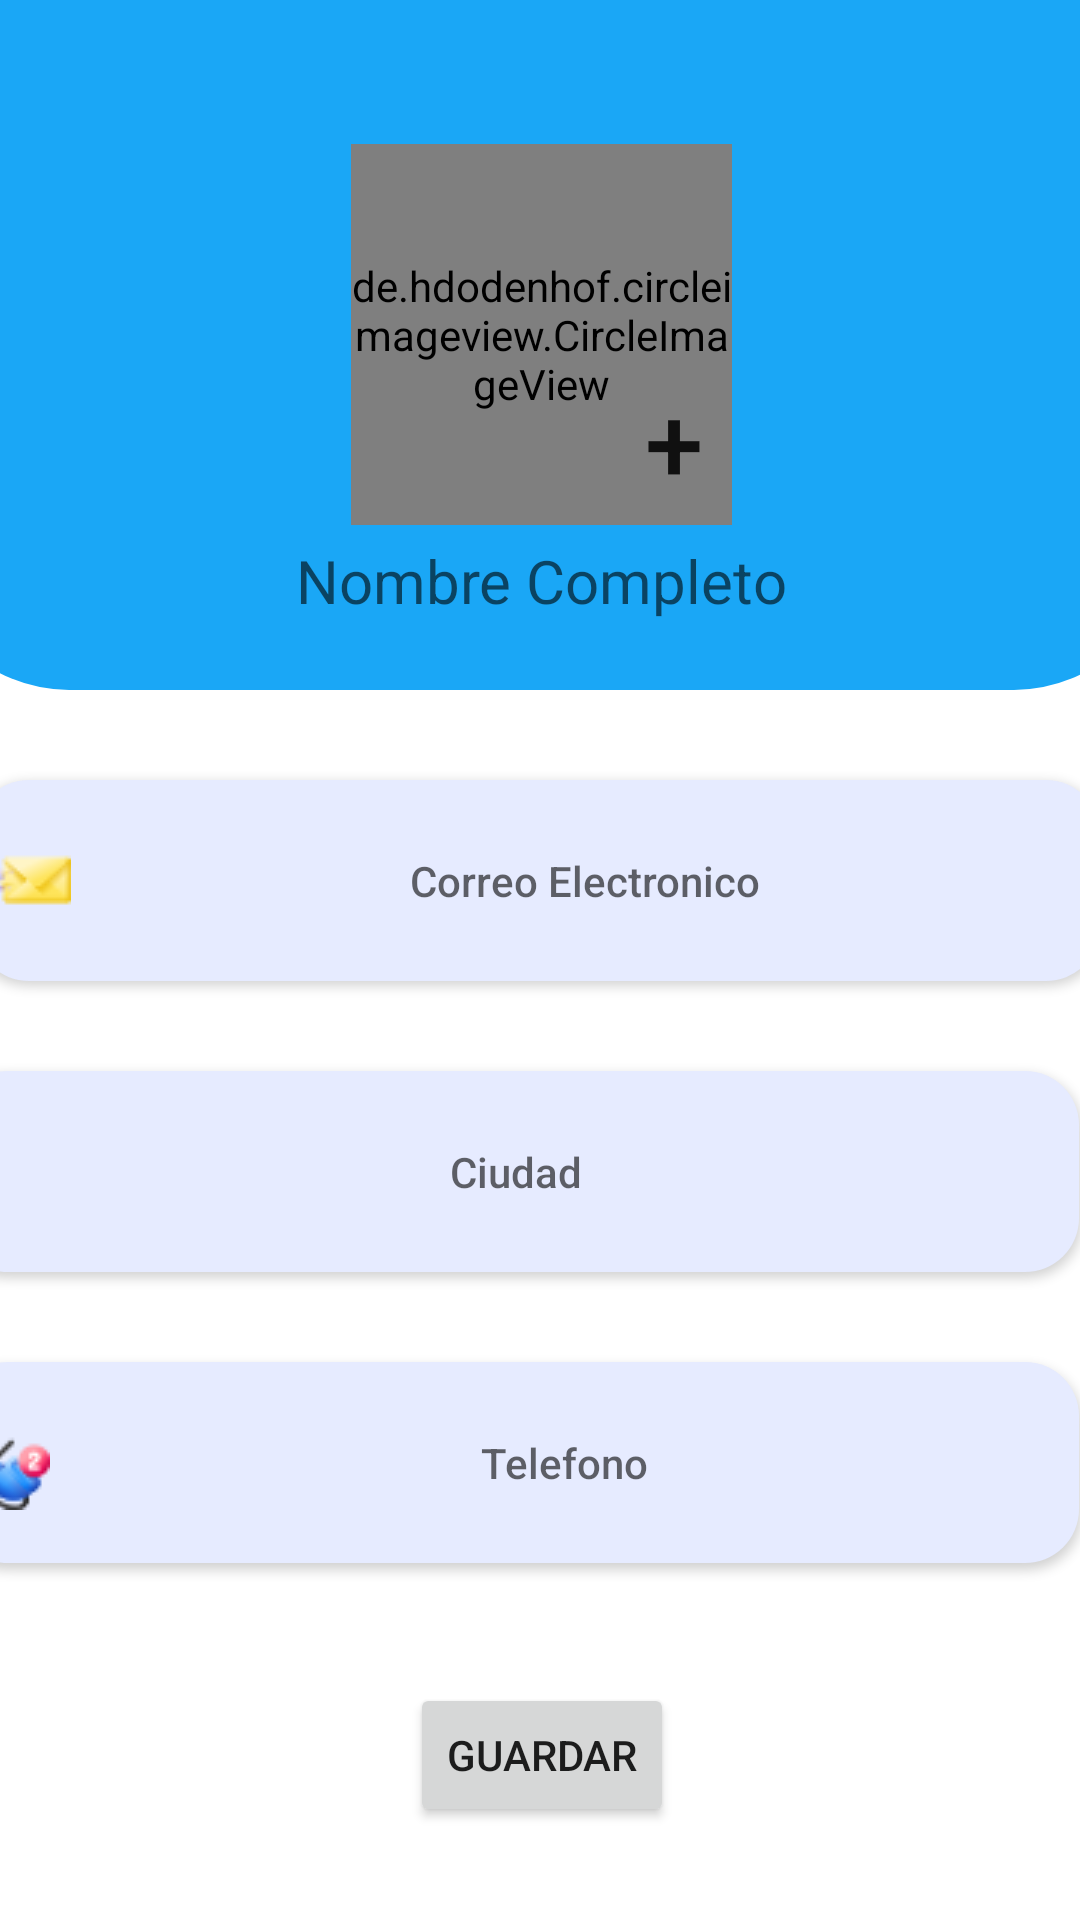

Write the Android layout XML for this screen, with the resource values it uses.
<!-- AndroidManifest.xml: application theme Theme.Educatioapp.NoActionBar -->
<!-- res/layout/fragment_perfil_docente.xml -->
<?xml version="1.0" encoding="utf-8"?>
<androidx.constraintlayout.widget.ConstraintLayout xmlns:android="http://schemas.android.com/apk/res/android"
    xmlns:app="http://schemas.android.com/apk/res-auto"
    xmlns:tools="http://schemas.android.com/tools"
    android:layout_width="match_parent"
    android:layout_height="match_parent"
    android:background="@color/white">

    <androidx.constraintlayout.widget.ConstraintLayout
        android:id="@+id/constraintLayout"
        android:layout_width="415dp"
        android:layout_height="230dp"
        android:background="@drawable/blue_nav"
        app:layout_constraintEnd_toEndOf="parent"
        app:layout_constraintStart_toStartOf="parent"
        app:layout_constraintTop_toTopOf="parent">
        <de.hdodenhof.circleimageview.CircleImageView
            android:id="@+id/imageView"
            android:layout_width="127dp"
            android:layout_height="127dp"
            android:layout_marginTop="40dp"
            android:src="@drawable/perfil"
            app:civ_border_width="0dp"
            app:civ_border_color="@android:color/transparent"
            app:civ_circle_background_color="@android:color/transparent"
            app:civ_border_overlay="false"
            app:layout_constraintEnd_toEndOf="parent"
            app:layout_constraintStart_toStartOf="parent"
            app:layout_constraintTop_toTopOf="parent" />





        <Button
            android:id="@+id/btnChangePhoto"
            android:layout_width="wrap_content"
            android:layout_height="wrap_content"
            android:textSize="35dp"
            android:text="+"
            android:background="@color/transparent"
            app:layout_constraintTop_toTopOf="@+id/imageView"
            app:layout_constraintEnd_toEndOf="@+id/imageView"
            android:layout_marginTop="75dp"
            android:layout_marginEnd="-25dp" />

        <TextView
            android:id="@+id/NomCom2"
            android:layout_width="wrap_content"
            android:layout_height="wrap_content"
            android:layout_marginTop="172dp"
            android:hint="Nombre Completo"
            android:textSize="20sp"
            app:layout_constraintEnd_toEndOf="parent"
            app:layout_constraintStart_toStartOf="parent"
            app:layout_constraintTop_toTopOf="parent" />
    </androidx.constraintlayout.widget.ConstraintLayout>

    <androidx.appcompat.widget.AppCompatButton
        android:id="@+id/appCompatButton"
        android:layout_width="375dp"
        android:layout_height="67dp"
        android:hint="Correo Electronico"
        app:layout_constraintEnd_toEndOf="parent"
        app:layout_constraintHorizontal_bias="0.515"
        app:layout_constraintStart_toStartOf="parent"
        app:layout_constraintTop_toBottomOf="@+id/constraintLayout"
        android:layout_marginStart="32dp"
        android:layout_marginEnd="32dp"
        android:layout_marginBottom="30dp"
        android:layout_marginTop="30dp"
        android:background="@drawable/perfil_back"
        android:drawableStart="@drawable/correo3d">

    </androidx.appcompat.widget.AppCompatButton>

    <androidx.appcompat.widget.AppCompatButton
        android:id="@+id/appCompatButton3"
        android:layout_width="375dp"
        android:layout_height="67dp"
        android:hint="Telefono"
        app:layout_constraintEnd_toEndOf="parent"
        app:layout_constraintHorizontal_bias="0.606"
        app:layout_constraintStart_toStartOf="parent"
        app:layout_constraintTop_toBottomOf="@+id/appCompatButton2"
        android:layout_marginStart="32dp"
        android:layout_marginEnd="32dp"
        android:layout_marginBottom="30dp"
        android:layout_marginTop="30dp"
        android:background="@drawable/perfil_back"
        android:drawableStart="@drawable/telefono3d">

    </androidx.appcompat.widget.AppCompatButton>

    <androidx.appcompat.widget.AppCompatButton
        android:id="@+id/appCompatButton2"
        android:layout_width="375dp"
        android:layout_height="67dp"
        android:hint="Ciudad"
        app:layout_constraintEnd_toEndOf="parent"
        app:layout_constraintHorizontal_bias="0.606"
        app:layout_constraintStart_toStartOf="parent"
        app:layout_constraintTop_toBottomOf="@+id/appCompatButton"
        android:layout_marginStart="32dp"
        android:layout_marginEnd="32dp"
        android:layout_marginBottom="30dp"
        android:layout_marginTop="30dp"
        android:background="@drawable/perfil_back"
        android:drawableStart="@drawable/home3d">

    </androidx.appcompat.widget.AppCompatButton>

    <Button
        android:id="@+id/button"
        android:layout_width="wrap_content"
        android:layout_height="wrap_content"
        android:layout_marginTop="40dp"
        android:text="guardar"
        app:layout_constraintEnd_toEndOf="parent"
        app:layout_constraintHorizontal_bias="0.503"
        app:layout_constraintStart_toStartOf="parent"
        app:layout_constraintTop_toBottomOf="@+id/appCompatButton3" />
</androidx.constraintlayout.widget.ConstraintLayout>
<!-- resources referenced by this layout -->
<resources>
  <color name="transparent">#00000000</color>
  <color name="white">#FFFFFFFF</color>
  <!-- drawable blue_nav (drawable) -->
  <?xml version="1.0" encoding="utf-8"?>
  <shape xmlns:android="http://schemas.android.com/apk/res/android"
      android:shape="rectangle">
  
      
      <solid android:color="@color/principal" /> 
  
      
      <corners android:bottomRightRadius="50dp" android:bottomLeftRadius="50dp" /> 
      <padding
          android:left="8dp"
          android:top="8dp"
          android:right="8dp"
          android:bottom="8dp" /> 
  </shape>
  <!-- drawable correo3d: png bitmap (drawable, 1096 bytes) -->
  <!-- drawable perfil_back (drawable) -->
  <?xml version="1.0" encoding="utf-8"?>
  <selector xmlns:android="http://schemas.android.com/apk/res/android">
  <item>
      <shape android:shape="rectangle">
          <solid android:color="@color/perfil"/>
          <corners android:radius="18dp"/>
      </shape>
  </item>
  </selector>
  <!-- drawable telefono3d: png bitmap (drawable, 2118 bytes) -->
  <style name="Theme.Educatioapp.NoActionBar">
          <item name="windowActionBar">false</item>
          <item name="windowNoTitle">true</item>
      </style>
  <color name="principal">#1AA7F6</color>
  <color name="perfil">#e6ebff</color>
</resources>
